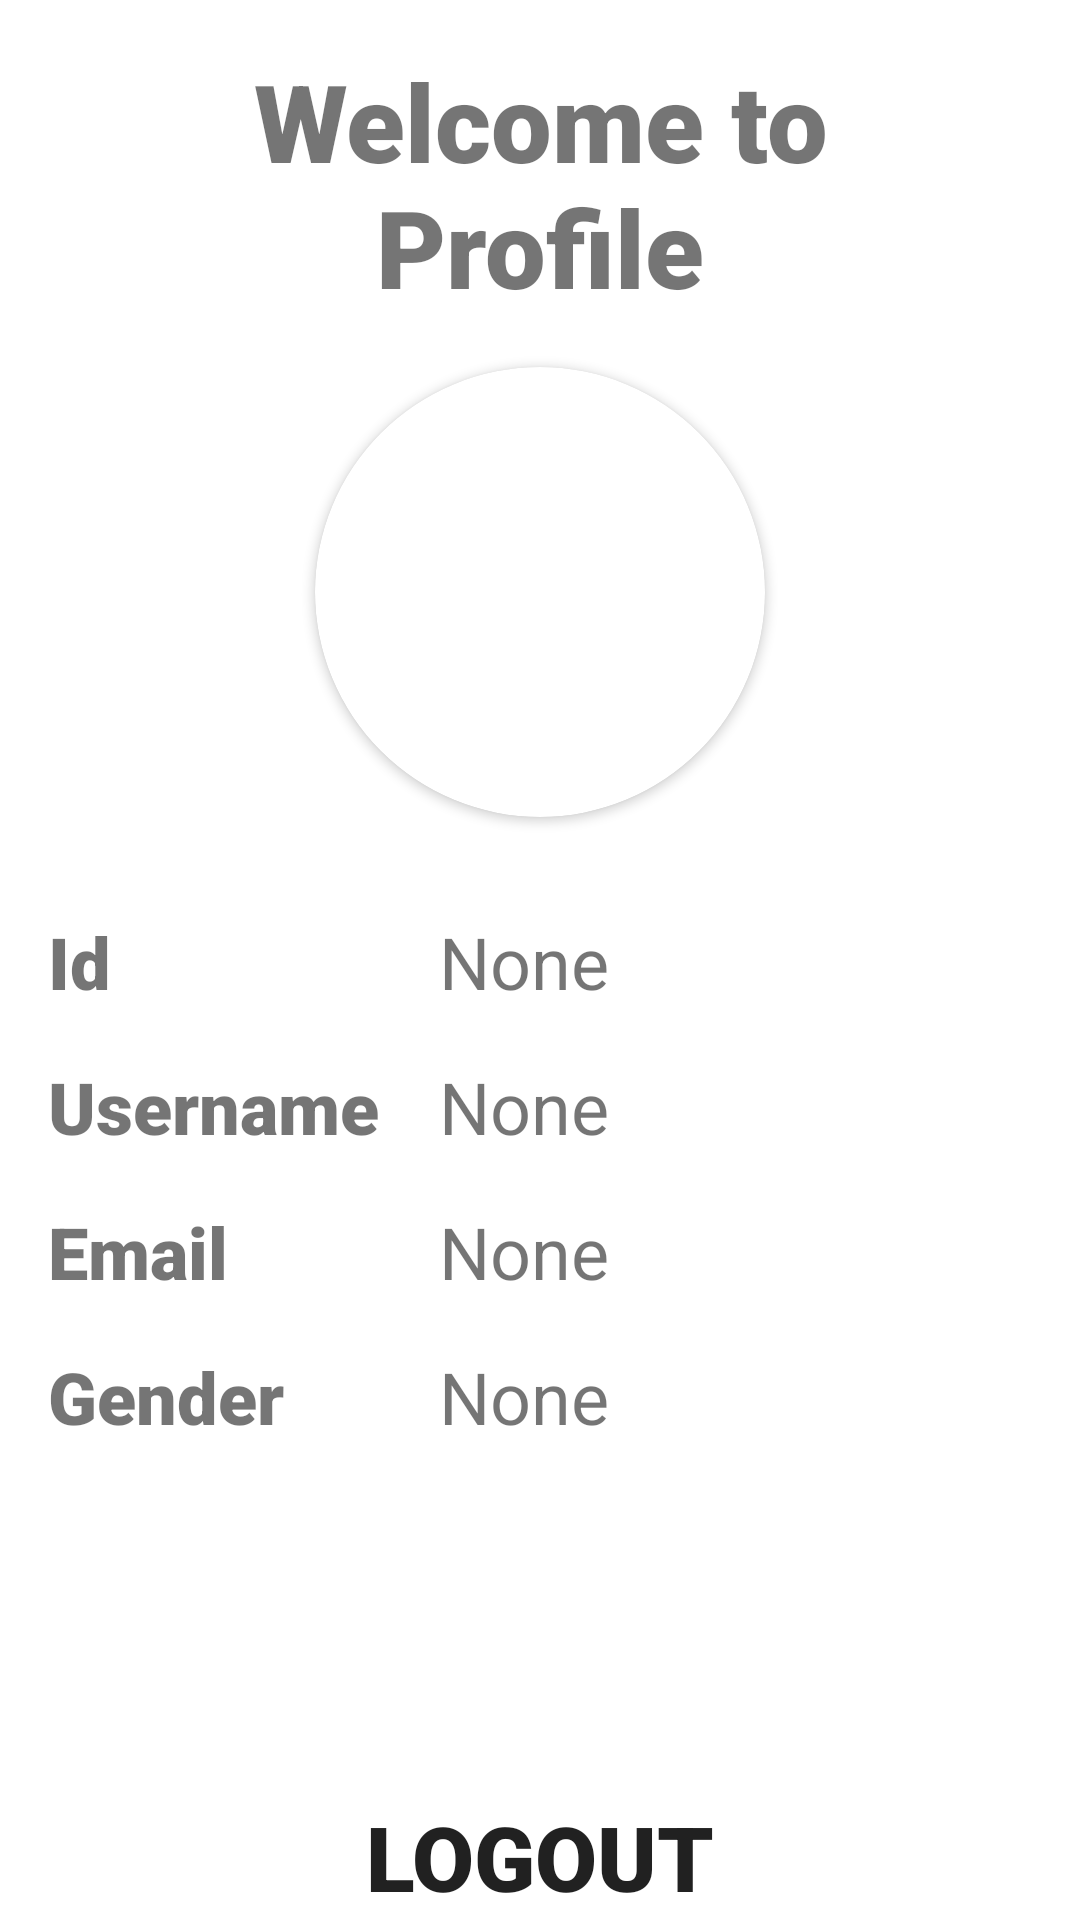

Produce the Android XML layout that renders to this screen, including the resource entries it uses.
<!-- AndroidManifest.xml: application theme Theme.appfood -->
<!-- res/layout/activity_profile.xml -->
<?xml version="1.0" encoding="utf-8"?>
<LinearLayout xmlns:android="http://schemas.android.com/apk/res/android"
    xmlns:app="http://schemas.android.com/apk/res-auto"
    xmlns:tools="http://schemas.android.com/tools"
    android:layout_width="match_parent"
    android:layout_height="match_parent"
    android:background="#fff"
    android:orientation="vertical"
    tools:context="com.example.appfood.activity.ProfileActivity"
    android:paddingLeft="16dp"
    android:paddingRight="16dp" >

    <TextView
        android:id="@+id/textView"
        android:layout_width="match_parent"
        android:layout_height="wrap_content"
        android:text="Welcome to Profile"
        android:gravity="center"
        android:textSize="36sp"
        android:fontFamily="sans-serif-black"
        android:padding="16dp" />

    <androidx.cardview.widget.CardView
        android:id="@+id/userImage"
        android:layout_width="150dp"
        android:layout_height="150dp"
        android:layout_gravity="center"
        app:cardCornerRadius="80dp"
        tools:foregroundGravity="center_vertical">

        <ImageView
            android:id="@+id/imageViewProfile"
            android:layout_width="150dp"
            android:layout_height="150dp"
            android:layout_gravity="center"
            tools:srcCompat="@tools:sample/avatars" />

    </androidx.cardview.widget.CardView>



    <TableLayout
        android:layout_width="match_parent"
        android:layout_height="wrap_content"
        android:layout_marginTop="32dp" >

        <TableRow
            android:layout_width="match_parent"
            android:layout_height="match_parent"
            android:layout_marginBottom="16dp" >

            <TableRow
                android:layout_width="match_parent"
                android:layout_height="match_parent" >

                <TextView
                    android:id="@+id/textView4"
                    android:layout_width="wrap_content"
                    android:layout_height="wrap_content"
                    android:text="Id"
                    android:textSize="24sp"
                    android:fontFamily="sans-serif-black" />
            </TableRow>

            <TableRow
                android:layout_width="match_parent"
                android:layout_height="match_parent"
                android:layout_marginLeft="20dp" >

                <TextView
                    android:id="@+id/txtViewId"
                    android:layout_width="wrap_content"
                    android:layout_height="wrap_content"
                    android:text="None"
                    android:textSize="24sp"
                    android:fontFamily="sans-serif" />
            </TableRow>
        </TableRow>

        <TableRow
            android:layout_width="match_parent"
            android:layout_height="match_parent"
            android:layout_marginBottom="16dp">

            <TableRow
                android:layout_width="match_parent"
                android:layout_height="match_parent">

                <TextView
                    android:id="@+id/textView5"
                    android:layout_width="wrap_content"
                    android:layout_height="wrap_content"
                    android:text="Username"
                    android:textSize="24sp"
                    android:fontFamily="sans-serif-black"/>
            </TableRow>

            <TableRow
                android:layout_width="match_parent"
                android:layout_height="match_parent"
                android:layout_marginLeft="20dp" >

                <TextView
                    android:id="@+id/txtViewUserName"
                    android:layout_width="wrap_content"
                    android:layout_height="wrap_content"
                    android:text="None"
                    android:textSize="24sp"
                    android:fontFamily="sans-serif" />
            </TableRow>
        </TableRow>

        <TableRow
            android:layout_width="match_parent"
            android:layout_height="match_parent"
            android:layout_marginBottom="16dp">

            <TableRow
                android:layout_width="match_parent"
                android:layout_height="match_parent">

                <TextView
                    android:id="@+id/textView6"
                    android:layout_width="wrap_content"
                    android:layout_height="wrap_content"
                    android:text="Email"
                    android:textSize="24sp"
                    android:fontFamily="sans-serif-black" />
            </TableRow>

            <TableRow
                android:layout_width="match_parent"
                android:layout_height="match_parent"
                android:layout_marginLeft="20dp" >

                <TextView
                    android:id="@+id/txtViewEmail"
                    android:layout_width="wrap_content"
                    android:layout_height="wrap_content"
                    android:text="None"
                    android:textSize="24sp"
                    android:fontFamily="sans-serif" />
            </TableRow>
        </TableRow>

        <TableRow
            android:layout_width="match_parent"
            android:layout_height="match_parent"
            android:layout_marginBottom="16dp" >

            <TableRow
                android:layout_width="match_parent"
                android:layout_height="match_parent">

                <TextView
                    android:id="@+id/textView7"
                    android:layout_width="wrap_content"
                    android:layout_height="wrap_content"
                    android:text="Gender"
                    android:textSize="24sp"
                    android:fontFamily="sans-serif-black"/>
            </TableRow>

            <TableRow
                android:layout_width="match_parent"
                android:layout_height="match_parent"
                android:layout_marginLeft="20dp" >

                <TextView
                    android:id="@+id/txtViewGender"
                    android:layout_width="wrap_content"
                    android:layout_height="wrap_content"
                    android:text="None"
                    android:textSize="24sp"
                    android:fontFamily="sans-serif" />
            </TableRow>
        </TableRow>

    </TableLayout>

    <LinearLayout
        android:layout_width="match_parent"
        android:layout_height="wrap_content"
        android:layout_marginTop="100dp"
        android:gravity="center"
        android:orientation="vertical">

        <Button
            android:id="@+id/btnLogout"
            android:layout_width="250dp"
            android:layout_height="70dp"
            android:background="@drawable/btn_background"
            android:fontFamily="sans-serif-black"
            android:gravity="center"
            android:text="Logout"
            android:textSize="30dp" />
    </LinearLayout>

</LinearLayout>
<!-- resources referenced by this layout -->
<resources>
  <!-- drawable btn_background (drawable) -->
  <?xml version="1.0" encoding="utf-8"?>
  <selector xmlns:android="http://schemas.android.com/apk/res/android">
      <item>
          <shape android:shape="rectangle">
  
              <corners android:radius="15dp"/>
          </shape>
  
          <item android:state_selected="true" android:color="#86CCF7" /> 
          <item android:color="#FF8D8C" /> 
      </item>
  
  </selector>
  <style name="Theme.appfood" parent="Theme.MaterialComponents.DayNight.NoActionBar">
          
          <item name="colorPrimary">#ff5e00</item>
          <item name="colorPrimaryVariant">#ff5e00</item>
          <item name="colorOnPrimary">@color/white</item>
          
          <item name="colorSecondary">@color/teal_200</item>
          <item name="colorSecondaryVariant">@color/primary</item>
          <item name="colorOnSecondary">@color/black</item>
          
          <item name="android:statusBarColor">?attr/colorPrimaryVariant</item>
          
      </style>
  <color name="white">#FFFFFFFF</color>
  <color name="teal_200">#FF03DAC5</color>
  <color name="primary">#ff5e00</color>
  <color name="black">#FF000000</color>
</resources>
